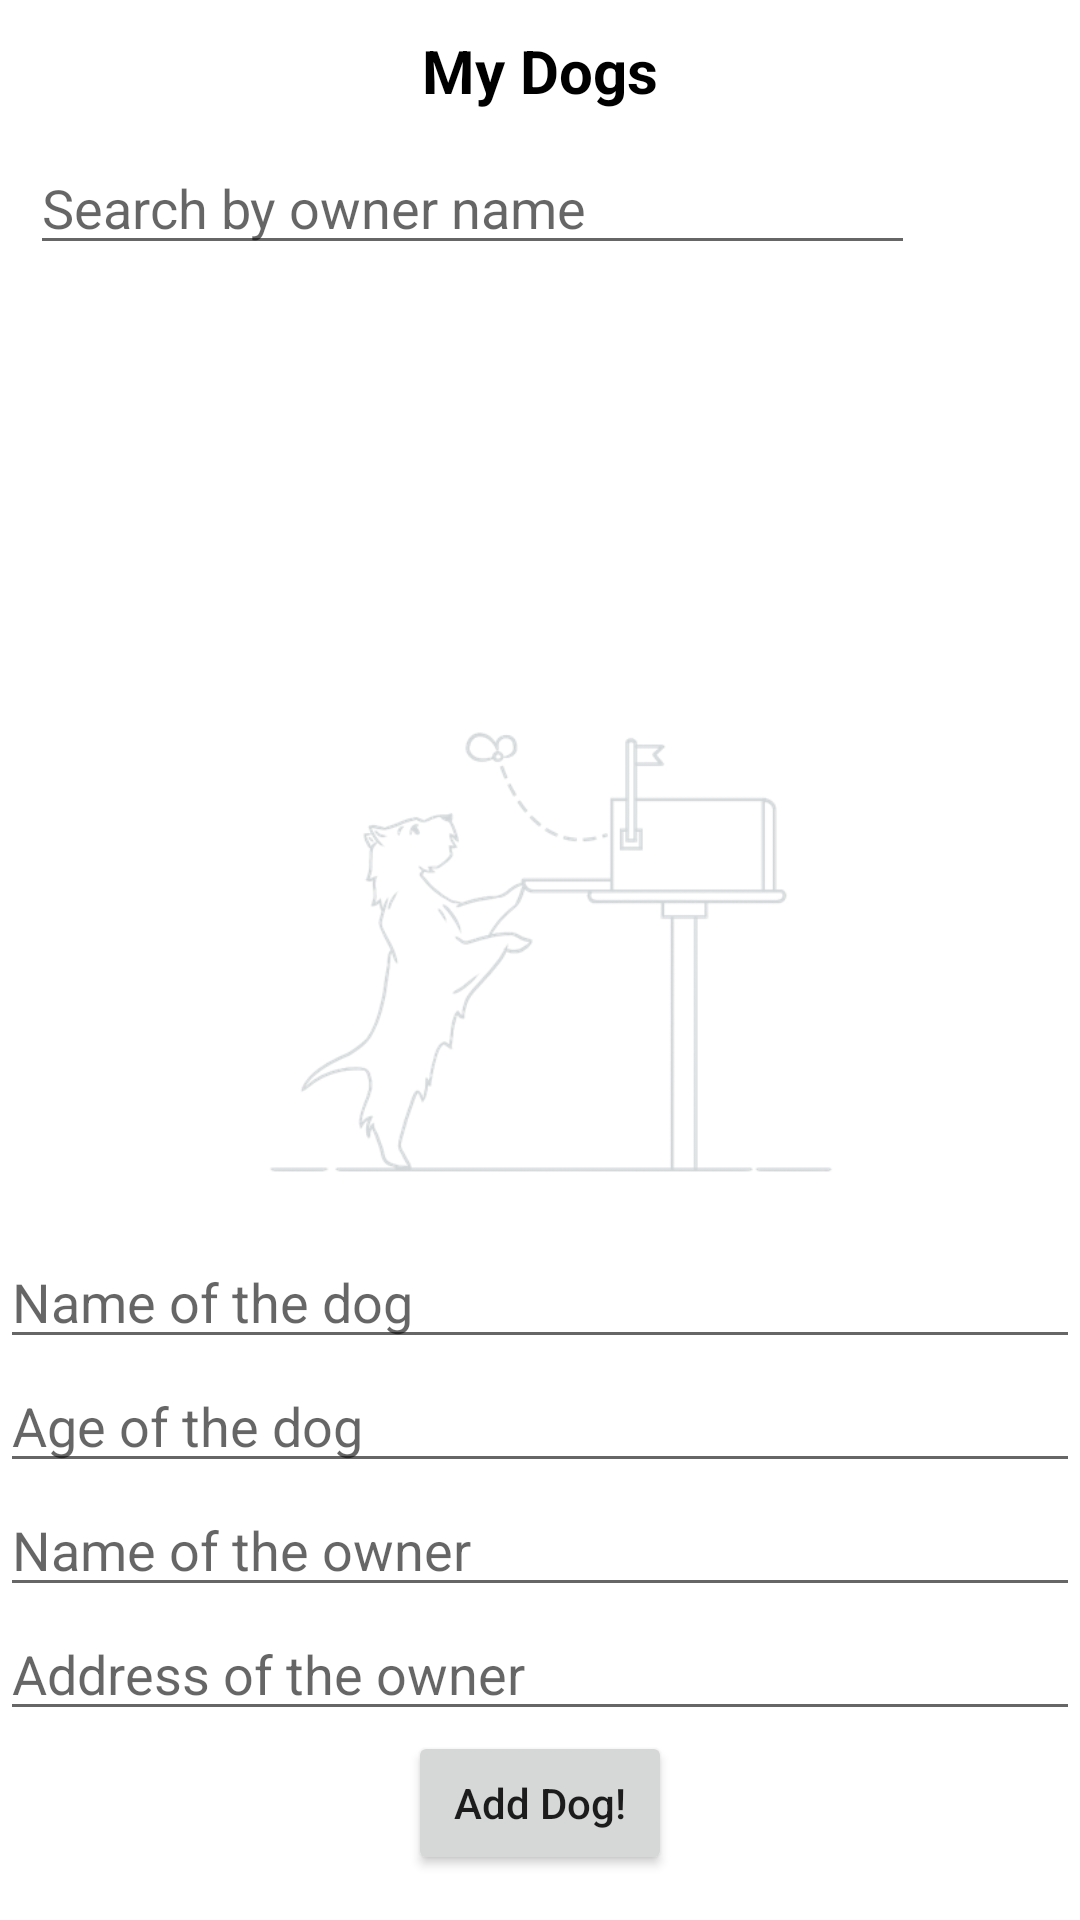

Write the Android layout XML for this screen, with the resource values it uses.
<!-- AndroidManifest.xml: application theme Theme.RealmPOC -->
<!-- res/layout/activity_main.xml -->
<?xml version="1.0" encoding="utf-8"?>
<androidx.constraintlayout.widget.ConstraintLayout xmlns:android="http://schemas.android.com/apk/res/android"
    xmlns:app="http://schemas.android.com/apk/res-auto"
    xmlns:tools="http://schemas.android.com/tools"
    android:layout_width="match_parent"
    android:layout_height="match_parent"
    tools:context=".activity.MainActivity">

    <TextView
        android:id="@+id/title_activity_main"
        android:layout_width="match_parent"
        android:layout_height="wrap_content"
        android:layout_marginVertical="@dimen/main_activity_title_margin_vertical"
        android:gravity="center"
        android:text="@string/title_main_activity"
        android:textColor="@color/black"
        android:textSize="@dimen/main_activity_title_text_size"
        android:textStyle="bold"
        app:layout_constraintStart_toStartOf="parent"
        app:layout_constraintTop_toTopOf="parent" />

    <EditText
        android:id="@+id/activity_main_search_edit_text"
        android:layout_width="0dp"
        android:layout_height="wrap_content"
        android:layout_marginVertical="@dimen/main_activity_search_field_margin_vertical"
        android:layout_marginStart="@dimen/main_activity_search_field_margin_start"
        android:hint="@string/main_activity_edit_text_search_by_owner_name_hint"
        app:layout_constraintEnd_toStartOf="@id/activity_main_search_button"
        app:layout_constraintStart_toStartOf="parent"
        app:layout_constraintTop_toBottomOf="@id/title_activity_main" />

    <ImageButton
        android:id="@+id/activity_main_search_button"
        android:layout_width="@dimen/main_activity_search_button_width"
        android:layout_height="0dp"
        android:layout_marginHorizontal="@dimen/main_activity_search_button_margin_horizontal"
        android:backgroundTint="@color/white"
        android:scaleType="fitCenter"
        android:src="@drawable/ic_search"
        app:layout_constraintBottom_toBottomOf="@id/activity_main_search_edit_text"
        app:layout_constraintEnd_toEndOf="parent"
        app:layout_constraintTop_toTopOf="@id/activity_main_search_edit_text" />

    <androidx.recyclerview.widget.RecyclerView
        android:id="@+id/recycler_view"
        android:layout_width="match_parent"
        android:layout_height="0dp"
        android:scrollIndicators="bottom"
        android:outlineSpotShadowColor="@color/black"
        app:layout_constraintBottom_toTopOf="@id/dog_name_field"
        app:layout_constraintTop_toBottomOf="@id/activity_main_search_button" />

    <EditText
        android:id="@+id/dog_name_field"
        android:layout_width="match_parent"
        android:layout_height="wrap_content"
        android:hint="@string/main_activity_edit_text_name_hint"
        app:layout_constraintBottom_toTopOf="@id/dog_age_field"
        app:layout_constraintTop_toBottomOf="@id/recycler_view" />

    <EditText
        android:id="@+id/dog_age_field"
        android:layout_width="match_parent"
        android:layout_height="wrap_content"
        android:hint="@string/main_activity_edit_text_age_hint"
        android:inputType="number"
        app:layout_constraintBottom_toTopOf="@id/dog_owner_name_field" />

    <EditText
        android:id="@+id/dog_owner_name_field"
        android:layout_width="match_parent"
        android:layout_height="wrap_content"
        android:hint="@string/main_activity_edit_text_owner_name_hint"
        app:layout_constraintBottom_toTopOf="@id/dog_address_field" />

    <EditText
        android:id="@+id/dog_address_field"
        android:layout_width="match_parent"
        android:layout_height="wrap_content"
        android:hint="@string/main_activity_edit_text_address_hint"
        app:layout_constraintBottom_toTopOf="@id/add_dog_button" />

    <Button
        android:id="@+id/add_dog_button"
        android:layout_width="wrap_content"
        android:layout_height="wrap_content"
        android:layout_marginVertical="@dimen/main_activity_add_button_margin_vertical"
        android:text="@string/main_activity_button_add_dog"
        android:textAllCaps="false"
        app:layout_constraintBottom_toBottomOf="parent"
        app:layout_constraintEnd_toEndOf="parent"
        app:layout_constraintStart_toStartOf="parent" />

    <ImageView
        android:id="@+id/empty_state_image"
        android:layout_width="@dimen/main_activity_empty_state_image_size"
        android:layout_height="@dimen/main_activity_empty_state_image_size"
        android:src="@drawable/empty_state"
        android:visibility="visible"
        android:translationZ="-1dp"
        app:layout_constraintBottom_toBottomOf="parent"
        app:layout_constraintEnd_toEndOf="parent"
        app:layout_constraintStart_toStartOf="parent"
        app:layout_constraintTop_toTopOf="parent" />

    <androidx.constraintlayout.widget.ConstraintLayout
        android:id="@+id/loader"
        android:layout_width="match_parent"
        android:layout_height="match_parent"
        android:visibility="gone"
        android:translationZ="2dp"
        android:background="@color/white">

        <com.airbnb.lottie.LottieAnimationView
            android:id="@+id/loader_animation"
            android:layout_width="@dimen/main_activity_loader_size"
            android:layout_height="@dimen/main_activity_loader_size"
            app:layout_constraintBottom_toBottomOf="parent"
            app:layout_constraintEnd_toEndOf="parent"
            app:layout_constraintStart_toStartOf="parent"
            app:layout_constraintTop_toTopOf="parent"
            app:lottie_autoPlay="true"
            app:lottie_loop="true"
            app:lottie_rawRes="@raw/loading_dog" />
    </androidx.constraintlayout.widget.ConstraintLayout>

</androidx.constraintlayout.widget.ConstraintLayout>
<!-- resources referenced by this layout -->
<resources>
  <color name="black">#FF000000</color>
  <color name="white">#FFFFFFFF</color>
  <dimen name="main_activity_add_button_margin_vertical">15dp</dimen>
  <dimen name="main_activity_empty_state_image_size">200dp</dimen>
  <dimen name="main_activity_loader_size">160dp</dimen>
  <dimen name="main_activity_search_button_margin_horizontal">10dp</dimen>
  <dimen name="main_activity_search_button_width">45dp</dimen>
  <dimen name="main_activity_search_field_margin_start">10dp</dimen>
  <dimen name="main_activity_search_field_margin_vertical">10dp</dimen>
  <dimen name="main_activity_title_margin_vertical">10dp</dimen>
  <dimen name="main_activity_title_text_size">20sp</dimen>
  <!-- drawable empty_state: png bitmap (drawable, 30058 bytes) -->
  <string name="main_activity_button_add_dog">Add Dog!</string>
  <string name="main_activity_edit_text_address_hint">Address of the owner</string>
  <string name="main_activity_edit_text_age_hint">Age of the dog</string>
  <string name="main_activity_edit_text_name_hint">Name of the dog</string>
  <string name="main_activity_edit_text_owner_name_hint">Name of the owner</string>
  <string name="main_activity_edit_text_search_by_owner_name_hint">Search by owner name</string>
  <string name="title_main_activity">My Dogs</string>
  <style name="Theme.RealmPOC" parent="Theme.MaterialComponents.DayNight.DarkActionBar">
          
          <item name="colorPrimary">@color/purple_500</item>
          <item name="colorPrimaryVariant">@color/purple_700</item>
          <item name="colorOnPrimary">@color/white</item>
          
          <item name="colorSecondary">@color/teal_200</item>
          <item name="colorSecondaryVariant">@color/teal_700</item>
          <item name="colorOnSecondary">@color/black</item>
          
          <item name="android:statusBarColor">?attr/colorPrimaryVariant</item>
          
      </style>
  <color name="purple_500">#FF6200EE</color>
  <color name="purple_700">#FF3700B3</color>
  <color name="teal_200">#FF03DAC5</color>
  <color name="teal_700">#FF018786</color>
</resources>
